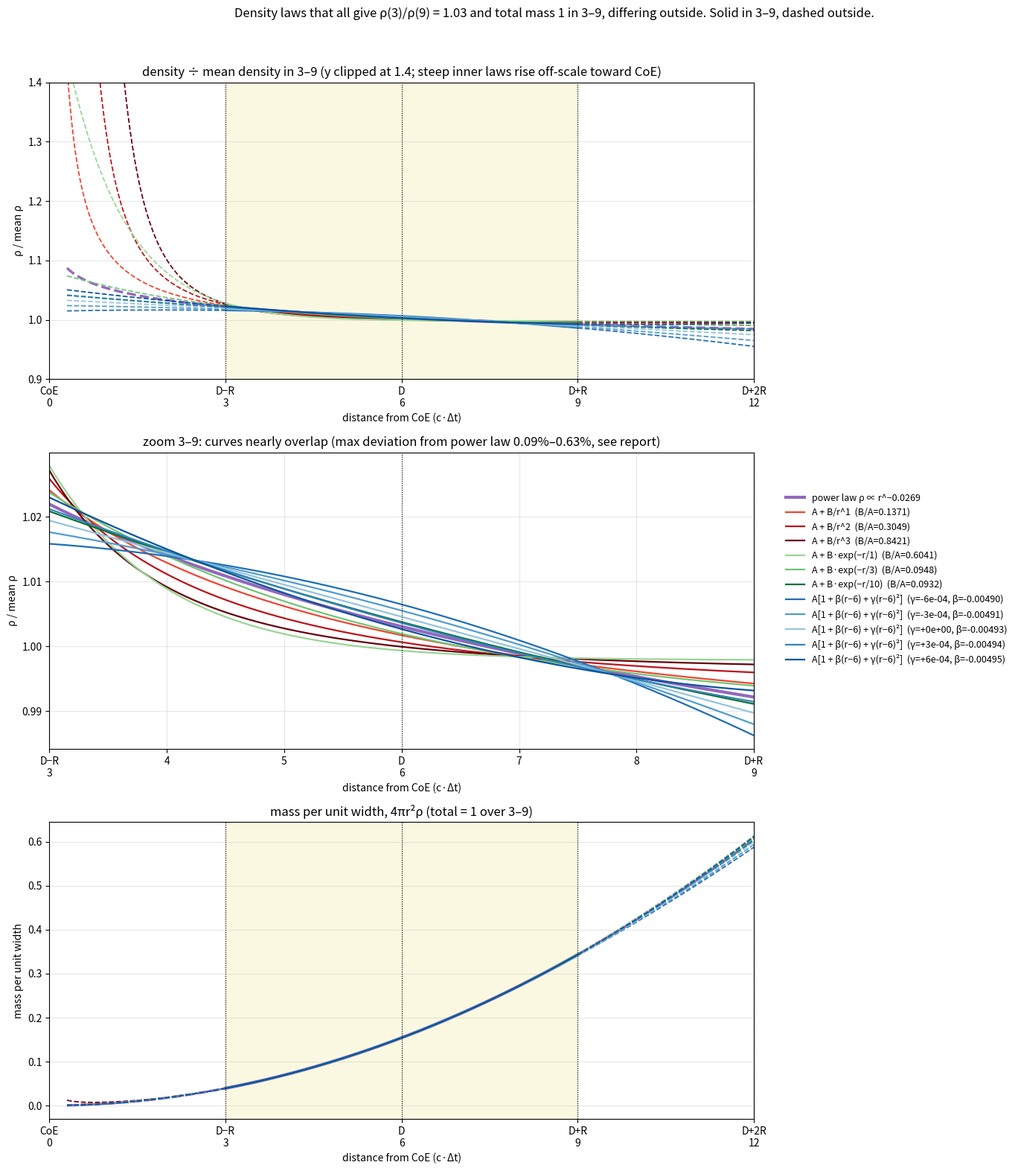

Write the Python code that produced this figure.
import numpy as np, matplotlib; matplotlib.use("Agg"); import matplotlib.pyplot as plt
from scipy.integrate import quad
a,b=3.0,9.0; k=np.log(1.03)/np.log(3)          # power-law exponent 0.0269
Vtot=4/3*np.pi*(b**3-a**3); rbar=1/Vtot          # mean density in window (mass 1)
def norm(f):
    Z=quad(lambda r:4*np.pi*r*r*f(r),a,b)[0]; return lambda r: f(r)/Z
fam=[]
fam.append(("power law ρ ∝ r^−%.4f"%k,"tab:purple",norm(lambda r:r**-k)))
for n in (1,2,3):
    BA=0.03/(3.0**-n-1.03*9.0**-n); fam.append((f"A + B/r^{n}  (B/A={BA:.4f})",plt.cm.Reds(0.4+0.2*n),norm(lambda r,n=n,BA=BA:1+BA/r**n)))
for L in (1.0,3.0,10.0):
    BA=0.03/(np.exp(-3/L)-1.03*np.exp(-9/L)); fam.append((f"A + B·exp(−r/{L:g})  (B/A={BA:.4f})",plt.cm.Greens(0.35+0.05*L),norm(lambda r,L=L,BA=BA:1+BA*np.exp(-r/L))))
for cA in (-6e-4,-3e-4,0.0,3e-4,6e-4):
    bA=-0.03*(1+9*cA)/(3*2.03)
    fam.append((f"A[1 + β(r−6) + γ(r−6)²]  (γ={cA:+.0e}, β={bA:.5f})",plt.cm.Blues(0.4+600*abs(cA)+(0.1 if cA>0 else 0)),norm(lambda r,cA=cA,bA=bA:1+bA*(r-6)+cA*(r-6)**2)))
pl=fam[0][2]; rw=np.linspace(a,b,601)
rows=[]
for name,col,f in fam:
    assert abs(f(3)/f(9)-1.03)<1e-12 and abs(quad(lambda r:4*np.pi*r*r*f(r),a,b)[0]-1)<1e-10
    dev=np.max(np.abs(f(rw)/pl(rw)-1)); rows.append((name,dev,[f(x)/rbar for x in (0.5,3,9,12)]))
    assert dev<1.5e-2, (name,dev)
fig,ax=plt.subplots(3,1,figsize=(15,16))
rin=np.linspace(a,b,300); rlo=np.linspace(0.3,a,300); rhi=np.linspace(b,12,200)
for name,col,f in fam:
    lw=3 if name.startswith("power") else 1.6
    for j in (0,1):
        ax[j].plot(rin,f(rin)/rbar,color=col,lw=lw,label=name if j==0 else None)
    for rr in (rlo,rhi): ax[0].plot(rr,f(rr)/rbar,color=col,lw=lw*0.8,ls="--")
    g=lambda r:4*np.pi*r*r*f(r)
    ax[2].plot(rin,g(rin),color=col,lw=lw)
    for rr in (rlo,rhi): ax[2].plot(rr,g(rr),color=col,lw=lw*0.8,ls="--")
ax[0].set_ylim(0.9,1.4); ax[1].set_xlim(a,b)
ax[0].set_title("density ÷ mean density in 3–9 (y clipped at 1.4; steep inner laws rise off-scale toward CoE)")
ax[1].set_title("zoom 3–9: curves nearly overlap (max deviation from power law 0.09%–0.63%, see report)")
ax[2].set_title("mass per unit width, 4πr²ρ (total = 1 over 3–9)")
for j,a_ in enumerate(ax):
    a_.grid(alpha=.3); a_.set_xlabel("distance from CoE (c·Δt)")
    if j!=1:
        a_.set_xlim(0,12); a_.axvspan(a,b,color="khaki",alpha=0.25,zorder=-1)
        a_.set_xticks([0,3,6,9,12]); a_.set_xticklabels(["CoE\n0","D−R\n3","D\n6","D+R\n9","D+2R\n12"])
    else:
        a_.set_xticks([3,4,5,6,7,8,9]); a_.set_xticklabels(["D−R\n3","4","5","D\n6","7","8","D+R\n9"])
    for x in (3,6,9,12): a_.axvline(x,color="k",lw=0.8,ls=":")
ax[0].set_ylabel("ρ / mean ρ"); ax[1].set_ylabel("ρ / mean ρ"); ax[2].set_ylabel("mass per unit width")
fig.legend(*ax[0].get_legend_handles_labels(),loc="center left",bbox_to_anchor=(0.70,0.5),fontsize=9,frameon=False)
fig.suptitle("Density laws that all give ρ(3)/ρ(9) = 1.03 and total mass 1 in 3–9, differing outside. Solid in 3–9, dashed outside.",fontsize=12)
plt.tight_layout(rect=[0,0,0.70,0.96]); plt.savefig("level_sets_3pct.png",dpi=160)
for nm,d,v in rows: print(f"{nm:55s} maxdev={d:.2e}  ρ/mean at 0.5,3,9,12 = "+", ".join(f"{x:.4f}" for x in v))
